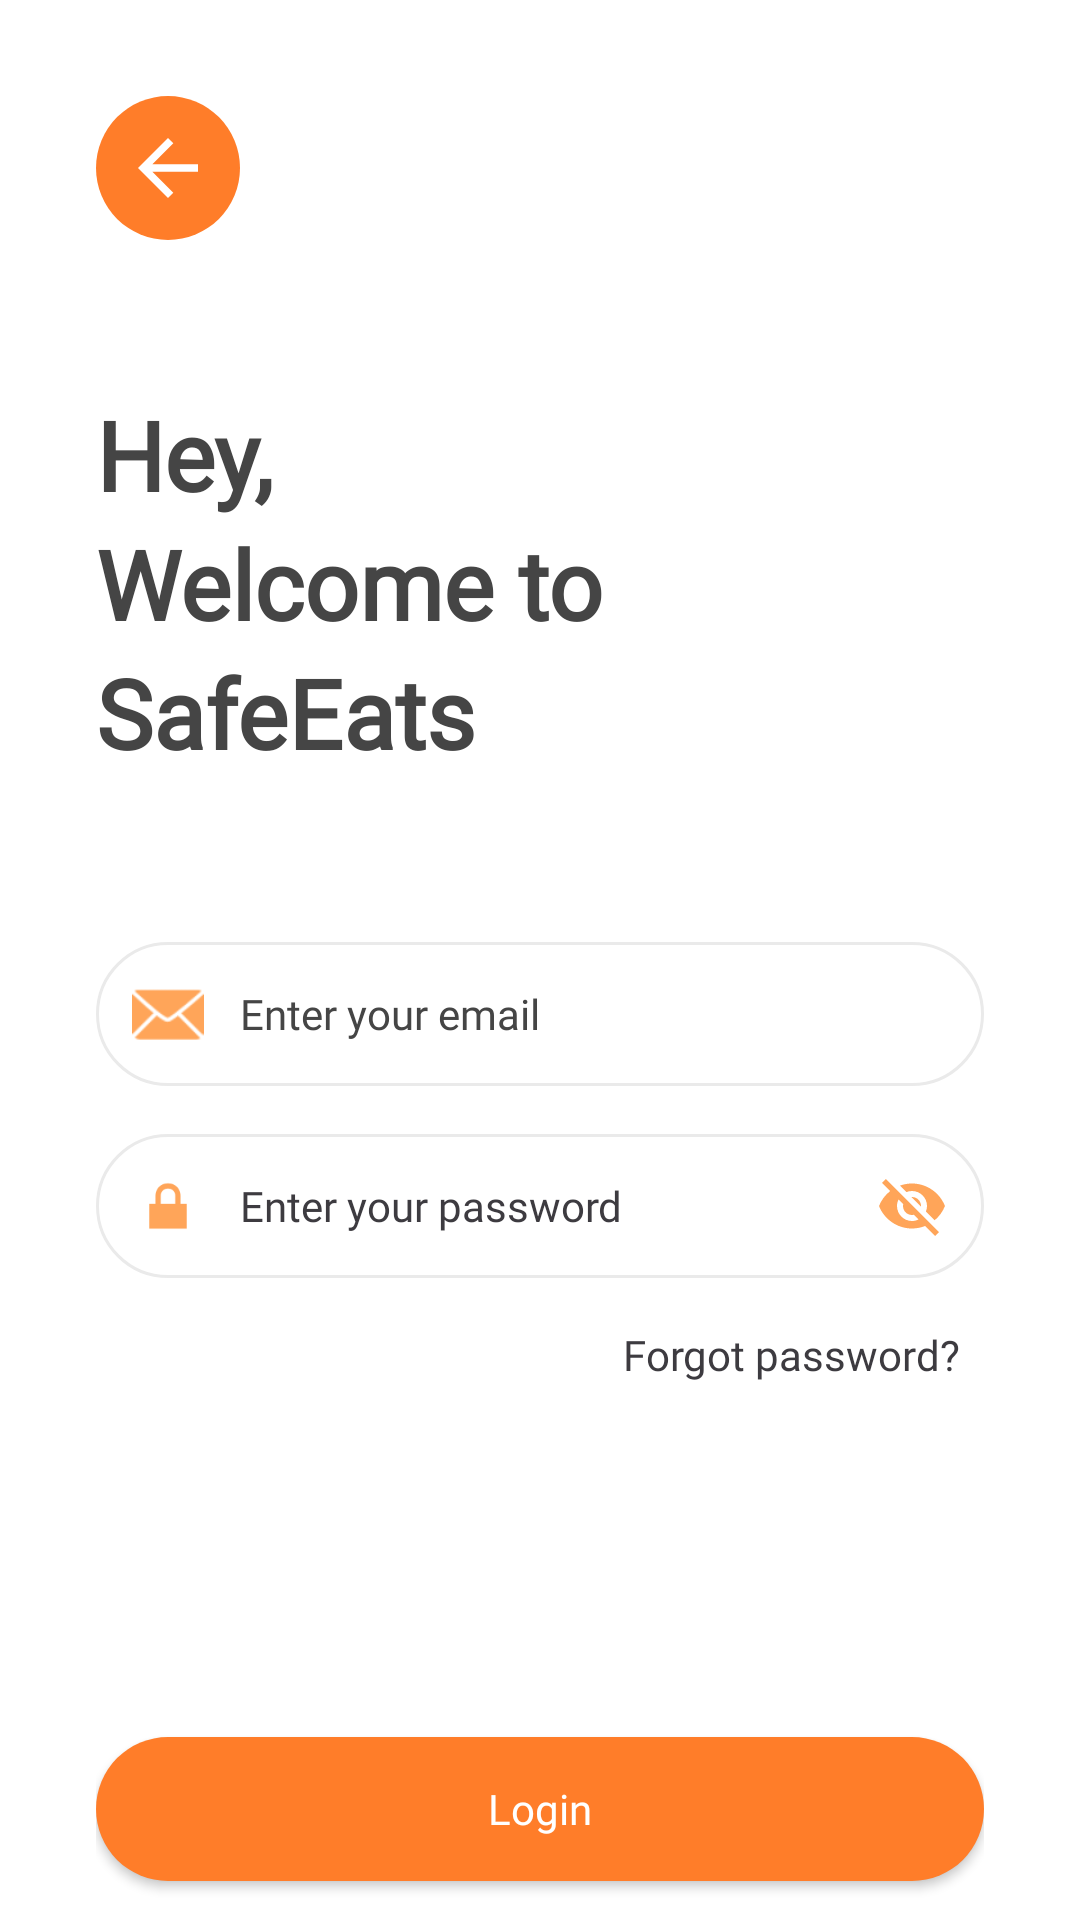

The Android layout XML behind this screen, and the referenced resources:
<!-- AndroidManifest.xml: application theme Theme.SplashScreen -->
<!-- res/layout/activity_login.xml -->
<?xml version="1.0" encoding="utf-8"?>
<androidx.constraintlayout.widget.ConstraintLayout
    xmlns:android="http://schemas.android.com/apk/res/android"
    xmlns:app="http://schemas.android.com/apk/res-auto"
    xmlns:tools="http://schemas.android.com/tools"
    android:layout_width="match_parent"
    android:layout_height="match_parent"
    android:background="@android:color/white">

    <androidx.core.widget.NestedScrollView
        android:layout_width="0dp"
        android:layout_height="0dp"
        app:layout_constraintTop_toTopOf="parent"
        app:layout_constraintBottom_toBottomOf="parent"
        app:layout_constraintStart_toStartOf="parent"
        app:layout_constraintEnd_toEndOf="parent"
        android:fillViewport="true">

        <LinearLayout
            android:layout_width="match_parent"
            android:layout_height="wrap_content"
            android:orientation="vertical"
            android:padding="32dp"
            android:background="@android:color/white">

            <ImageButton
                android:id="@+id/btn_back"
                android:layout_width="48dp"
                android:layout_height="48dp"
                android:layout_marginBottom="50dp"
                android:background="@drawable/circle_background"
                android:contentDescription="Go back"
                android:src="@drawable/ic_arrow_back"
                android:tint="@android:color/white"
                tools:ignore="UseAppTint" />

            <TextView
                android:id="@+id/hey"
                android:layout_width="match_parent"
                android:layout_height="wrap_content"
                android:text="Hey,"
                android:fontFamily="@font/roboto_serif_bold"
                android:textColor="#454545"
                android:textSize="32sp"
                android:textStyle="bold" />

            <TextView
                android:id="@+id/welcometo"
                android:layout_width="match_parent"
                android:layout_height="wrap_content"
                android:fontFamily="@font/roboto_serif_bold"
                android:text="Welcome to"
                android:textColor="#454545"
                android:textSize="32sp"
                android:textStyle="bold" />

            <TextView
                android:id="@+id/safeeats"
                android:layout_width="match_parent"
                android:layout_height="wrap_content"
                android:fontFamily="@font/roboto_serif_bold"
                android:text="SafeEats"
                android:textColor="#454545"
                android:textSize="32sp"
                android:textStyle="bold"
                android:layout_marginBottom="55dp" />

            <LinearLayout
                android:layout_width="match_parent"
                android:layout_height="wrap_content"
                android:orientation="horizontal"
                android:background="@drawable/rounded_edit_text"
                android:padding="12dp"
                android:layout_marginBottom="16dp"
                android:gravity="center_vertical">

                <ImageView
                    android:layout_width="24dp"
                    android:layout_height="24dp"
                    android:src="@android:drawable/ic_dialog_email"
                    android:tint="#FFA559"
                    android:layout_marginEnd="12dp"
                    tools:ignore="UseAppTint" />

                <EditText
                    android:id="@+id/et_email"
                    android:layout_width="match_parent"
                    android:layout_height="wrap_content"
                    android:layout_weight="1"
                    android:fontFamily="@font/roboto_serif_regular"
                    android:background="@null"
                    android:hint="Enter your email"
                    android:textColor="#454545"
                    android:inputType="textEmailAddress"
                    android:textColorHint="#454545"
                    android:textSize="14sp" />
            </LinearLayout>

            <LinearLayout
                android:layout_width="match_parent"
                android:layout_height="wrap_content"
                android:orientation="horizontal"
                android:background="@drawable/rounded_edit_text"
                android:padding="12dp"
                android:layout_marginBottom="8dp"
                android:gravity="center_vertical">

                <ImageView
                    android:layout_width="24dp"
                    android:layout_height="24dp"
                    android:src="@android:drawable/ic_lock_lock"
                    android:tint="#FFA559"
                    android:layout_marginEnd="12dp"
                    tools:ignore="UseAppTint" />

                <EditText
                    android:id="@+id/et_password"
                    android:layout_width="242dp"
                    android:layout_height="wrap_content"
                    android:layout_weight="1"
                    android:background="@null"
                    android:fontFamily="@font/roboto_serif_regular"
                    android:hint="Enter your password"
                    android:inputType="textPassword"
                    android:textColor="#454545"
                    android:textColorHint="#3D3B40"
                    android:textSize="14sp" />

                <ImageButton
                    android:id="@+id/btn_toggle_password"
                    android:layout_width="24dp"
                    android:layout_height="24dp"
                    android:src="@drawable/ic_not_view"
                    android:background="@null"
                    android:tint="#FFA559"
                    android:contentDescription="Toggle password visibility"
                    tools:ignore="UseAppTint" />
            </LinearLayout>

            <TextView
                android:id="@+id/tv_forgot_password"
                android:layout_width="wrap_content"
                android:layout_height="wrap_content"
                android:fontFamily="@font/roboto_serif_bold"
                android:text="Forgot password?"
                android:textColor="#3D3B40"
                android:layout_gravity="end"
                android:padding="8dp"
                android:layout_marginBottom="110dp"/>

            <Button
                android:id="@+id/btn_login"
                android:layout_width="match_parent"
                android:layout_height="wrap_content"
                android:fontFamily="@font/roboto_serif_bold"
                android:text="Login"
                android:textColor="@android:color/white"
                android:background="@drawable/rounded_button"
                android:textAllCaps="false"
                android:padding="9dp"
                android:layout_marginBottom="-2dp"
                android:textSize="14sp" />

            <TextView
                android:layout_width="match_parent"
                android:layout_height="wrap_content"
                android:text="or continue with"
                android:fontFamily="@font/roboto_serif_regular"
                android:textColor="#3D3B40"
                android:textAlignment="center"
                android:layout_marginTop="15dp" />

            <Button
                android:id="@+id/btn_google_login"
                android:layout_width="match_parent"
                android:layout_height="wrap_content"
                android:layout_marginTop="12dp"
                android:background="@drawable/rounded_outline_button_background"
                android:drawableStart="@drawable/ic_google"
                android:drawablePadding="-23dp"
                android:fontFamily="@font/roboto_serif_bold"
                android:padding="9dp"
                android:text="Google"
                android:textAllCaps="false"
                android:textColor="#3D3B40"
                android:textSize="14sp" />
        </LinearLayout>
    </androidx.core.widget.NestedScrollView>
</androidx.constraintlayout.widget.ConstraintLayout>
<!-- resources referenced by this layout -->
<resources>
  <!-- drawable circle_background (drawable) -->
  <?xml version="1.0" encoding="utf-8"?>
  <shape xmlns:android="http://schemas.android.com/apk/res/android"
      android:shape="oval">
      <solid android:color="#FF7D29" />
  </shape>
  <!-- drawable ic_arrow_back (drawable) -->
  <vector xmlns:android="http://schemas.android.com/apk/res/android"
      android:width="30dp"
      android:height="30dp"
      android:viewportWidth="24.0"
      android:viewportHeight="24.0">
      <path
          android:fillColor="#FFFFFF"
          android:pathData="M20,11H7.83l5.59,-5.59L12,4l-8,8 8,8 1.41,-1.41L7.83,13H20v-2z"/>
  </vector>
  <!-- drawable ic_not_view (drawable) -->
  <?xml version="1.0" encoding="utf-8"?>
  <vector xmlns:android="http://schemas.android.com/apk/res/android"
      android:width="24dp"
      android:height="24dp"
      android:viewportWidth="24"
      android:viewportHeight="24">
      <path
          android:fillColor="#18230F"
          android:pathData="M12,7c2.76,0 5,2.24 5,5 0,0.65 -0.13,1.26 -0.36,1.83l2.92,2.92c1.51,-1.26 2.7,-2.89 3.43,-4.75 -1.73,-4.39 -6,-7.5 -11,-7.5 -1.4,0 -2.74,0.25 -3.98,0.7l2.16,2.16C10.74,7.13 11.35,7 12,7zM2,4.27l2.28,2.28 0.46,0.46C3.08,8.3 1.78,10.02 1,12c1.73,4.39 6,7.5 11,7.5 1.55,0 3.03,-0.3 4.38,-0.84l0.42,0.42L19.73,22 21,20.73 3.27,3 2,4.27zM7.53,9.8l1.55,1.55c-0.05,0.21 -0.08,0.43 -0.08,0.65 0,1.66 1.34,3 3,3 0.22,0 0.44,-0.03 0.65,-0.08l1.55,1.55c-0.67,0.33 -1.41,0.53 -2.2,0.53 -2.76,0 -5,-2.24 -5,-5 0,-0.79 0.2,-1.53 0.53,-2.2zM11.84,9.02l3.15,3.15 0.02,-0.16c0,-1.66 -1.34,-3 -3,-3l-0.17,0.01z"/>
  </vector>
  <!-- drawable rounded_button (drawable) -->
  <?xml version="1.0" encoding="utf-8"?>
  <shape xmlns:android="http://schemas.android.com/apk/res/android"
      android:shape="rectangle">
      <solid android:color="#FF7D29" />
      <corners android:radius="25dp" />
  </shape>
  <!-- drawable rounded_edit_text (drawable) -->
  <?xml version="1.0" encoding="utf-8"?>
  <shape xmlns:android="http://schemas.android.com/apk/res/android"
      android:shape="rectangle">
      <stroke
          android:width="1dp"
          android:color="#EAEAEA" />
      <corners android:radius="25dp" />
      <solid android:color="@android:color/white" />
  </shape>
  <!-- drawable rounded_outline_button_background (drawable) -->
  <?xml version="1.0" encoding="utf-8"?>
  <shape xmlns:android="http://schemas.android.com/apk/res/android"
      android:shape="rectangle">
      <solid android:color="#FFFFFF" />
      <corners android:radius="25dp" />
      <stroke
          android:width="1dp"
          android:color="#FF6000" />
  </shape>
  <style name="Theme.SplashScreen" parent="Theme.MaterialComponents.Light.NoActionBar">
          <item name="android:windowBackground">@drawable/splash_background</item>
          <item name="android:windowFullscreen">true</item>
          <item name="android:windowNoTitle">true</item>
      </style>
  <!-- drawable splash_background (drawable) -->
  <?xml version="1.0" encoding="utf-8"?>
  <layer-list xmlns:android="http://schemas.android.com/apk/res/android">
      <item android:drawable="@android:color/white"/>
      <item>
          <bitmap
              android:gravity="center"
              android:src="@drawable/ic_logo"/>
      </item>
  </layer-list>
</resources>
